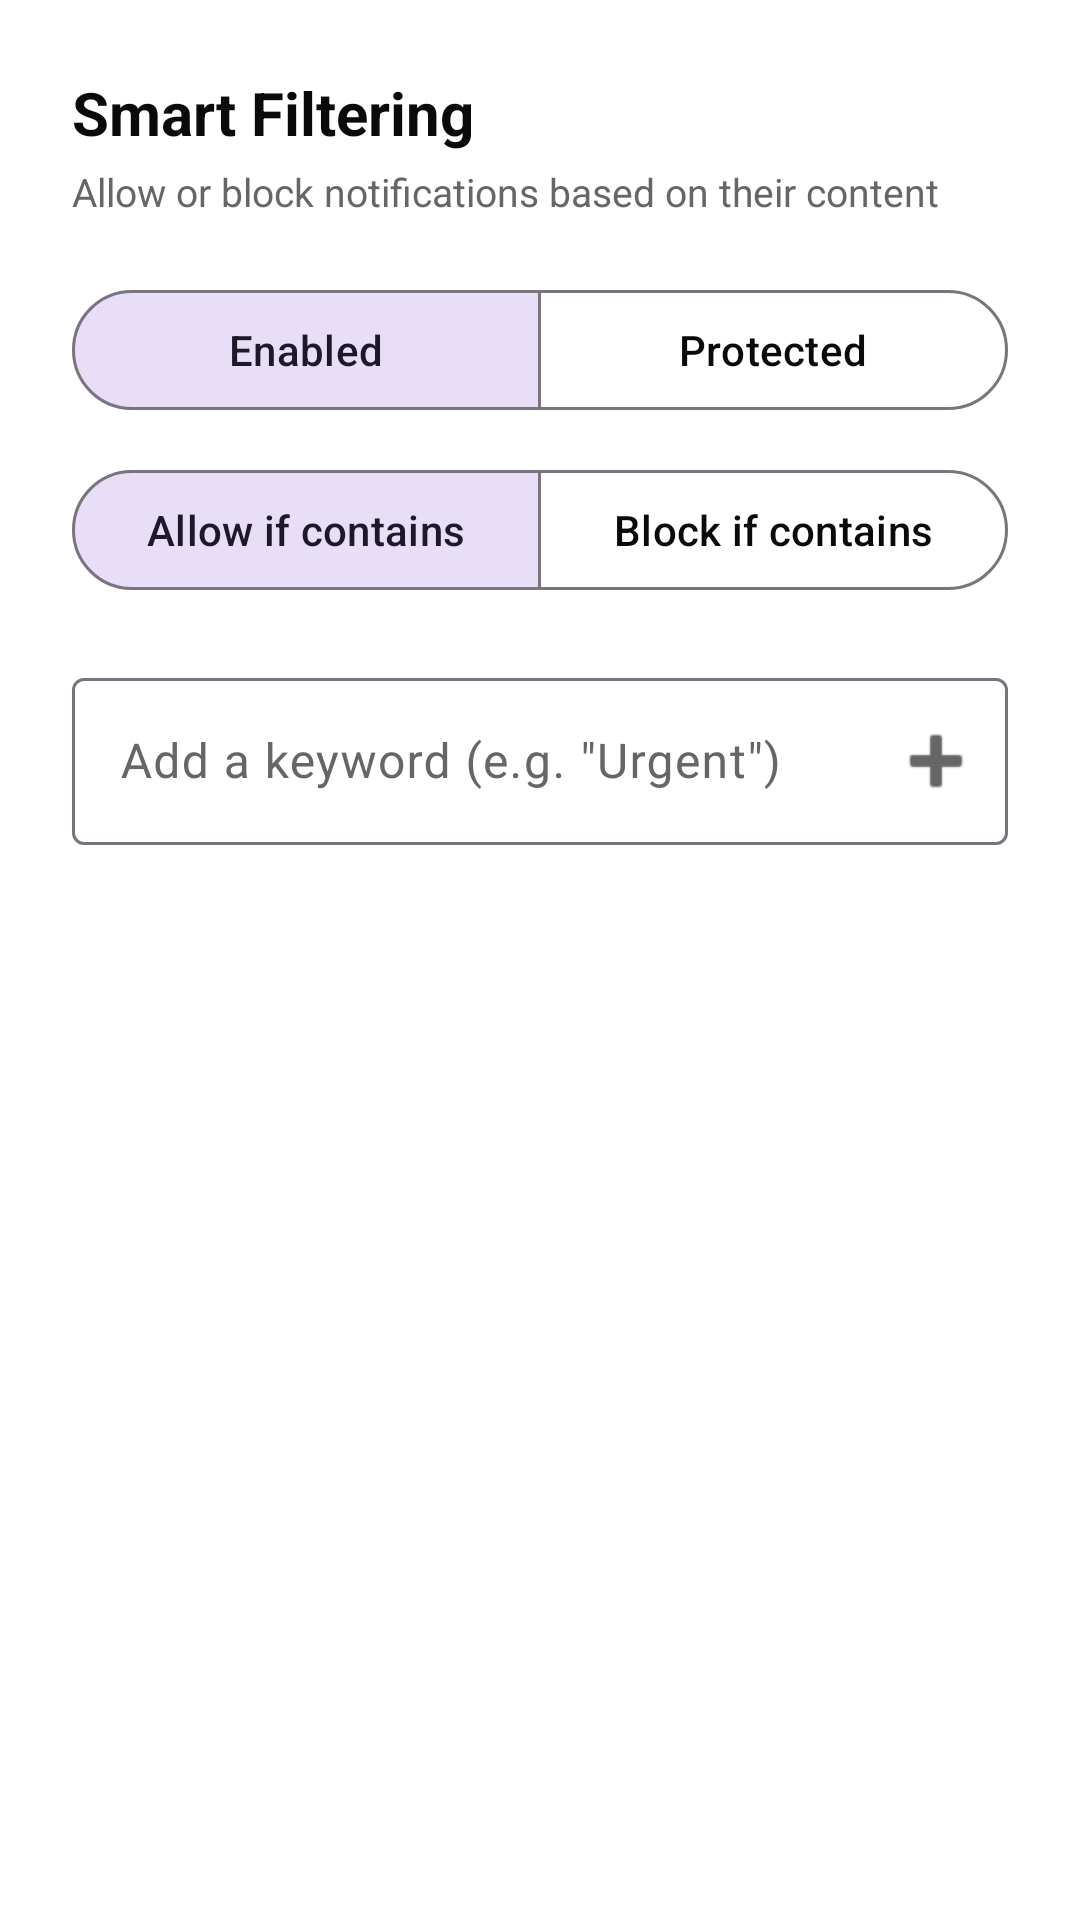

Here is an Android app screen rendered from its layout file. Give the layout XML and the strings, colors and styles it references.
<!-- AndroidManifest.xml: application theme Theme.FomoKiller -->
<!-- res/layout/content_keywords.xml -->
<?xml version="1.0" encoding="utf-8"?>
<LinearLayout xmlns:android="http://schemas.android.com/apk/res/android"
    xmlns:app="http://schemas.android.com/apk/res-auto"
    android:layout_width="match_parent"
    android:layout_height="wrap_content"
    android:orientation="vertical"
    android:paddingHorizontal="24dp"
    android:paddingTop="24dp"
    android:paddingBottom="16dp">

    <TextView
        android:layout_width="wrap_content"
        android:layout_height="wrap_content"
        android:text="@string/settings_keywords_title"
        android:textColor="?attr/colorOnSurface"
        android:textSize="20sp"
        android:textStyle="bold" />

    <TextView
        android:layout_width="wrap_content"
        android:layout_height="wrap_content"
        android:layout_marginTop="4dp"
        android:text="@string/settings_keywords_desc"
        android:textColor="?attr/colorOnSurfaceVariant"
        android:textSize="13sp" />

    <com.google.android.material.button.MaterialButtonToggleGroup
        android:id="@+id/toggleGroupKeywordMode"
        android:layout_width="match_parent"
        android:layout_height="wrap_content"
        android:layout_marginTop="20dp"
        app:checkedButton="@+id/btnConfigKillAll"
        app:selectionRequired="true"
        app:singleSelection="true">
        <com.google.android.material.button.MaterialButton
            android:id="@+id/btnConfigKillAll"
            style="@style/Widget.Material3.Button.OutlinedButton"
            android:layout_width="0dp"
            android:layout_height="wrap_content"
            android:layout_weight="1"
            android:text="@string/mode_kill_all" />
        <com.google.android.material.button.MaterialButton
            android:id="@+id/btnConfigVipOnly"
            style="@style/Widget.Material3.Button.OutlinedButton"
            android:layout_width="0dp"
            android:layout_height="wrap_content"
            android:layout_weight="1"
            android:text="@string/mode_vip_only" />
    </com.google.android.material.button.MaterialButtonToggleGroup>

    <com.google.android.material.button.MaterialButtonToggleGroup
        android:id="@+id/toggleGroupKeywordAction"
        android:layout_width="match_parent"
        android:layout_height="wrap_content"
        android:layout_marginTop="12dp"
        app:checkedButton="@+id/btnActionAllow"
        app:selectionRequired="true"
        app:singleSelection="true">
        <com.google.android.material.button.MaterialButton
            android:id="@+id/btnActionAllow"
            style="@style/Widget.Material3.Button.OutlinedButton"
            android:layout_width="0dp"
            android:layout_height="wrap_content"
            android:layout_weight="1"
            android:text="@string/keyword_action_allow" />
        <com.google.android.material.button.MaterialButton
            android:id="@+id/btnActionBlock"
            style="@style/Widget.Material3.Button.OutlinedButton"
            android:layout_width="0dp"
            android:layout_height="wrap_content"
            android:layout_weight="1"
            android:text="@string/keyword_action_block" />
    </com.google.android.material.button.MaterialButtonToggleGroup>

    <com.google.android.material.textfield.TextInputLayout
        android:id="@+id/inputKeywordLayout"
        android:layout_width="match_parent"
        android:layout_height="wrap_content"
        android:layout_marginTop="20dp"
        android:hint="@string/keyword_input_hint"
        app:endIconMode="custom"
        app:endIconDrawable="@android:drawable/ic_input_add">
        <com.google.android.material.textfield.TextInputEditText
            android:id="@+id/editKeyword"
            android:layout_width="match_parent"
            android:layout_height="wrap_content"
            android:inputType="text" />
    </com.google.android.material.textfield.TextInputLayout>

    <com.google.android.material.chip.ChipGroup
        android:id="@+id/keywordChipGroup"
        android:layout_width="match_parent"
        android:layout_height="wrap_content"
        android:layout_marginTop="16dp"
        app:chipSpacing="8dp" />

</LinearLayout>
<!-- resources referenced by this layout -->
<resources>
  <string name="keyword_action_allow">Allow if contains</string>
  <string name="keyword_action_block">Block if contains</string>
  <string name="keyword_input_hint">Add a keyword (e.g. \"Urgent\")</string>
  <string name="mode_kill_all">Enabled</string>
  <string name="mode_vip_only">Protected</string>
  <string name="settings_keywords_desc">Allow or block notifications based on their content</string>
  <string name="settings_keywords_title">Smart Filtering</string>
  <style name="Theme.FomoKiller" parent="Theme.Material3.Light.NoActionBar">
          <item name="colorPrimary">@color/md_theme_primary</item>
          <item name="colorOnPrimary">@color/md_theme_on_primary</item>
          <item name="colorSurface">@color/surface_light</item>
          <item name="colorOnSurface">@color/on_surface_light</item>
          <item name="colorOnSurfaceVariant">@color/on_surface_variant_light</item>
          <item name="android:windowBackground">@color/surface_light</item>
          <item name="android:statusBarColor">@color/surface_light</item>
          <item name="android:navigationBarColor">@color/surface_light</item>
          <item name="android:windowLightStatusBar">true</item>
          <item name="android:windowLightNavigationBar">true</item>
          <item name="bottomSheetDialogTheme">@style/CustomBottomSheetDialogTheme</item>
      </style>
  <color name="md_theme_primary">#0A0A0A</color>
  <color name="md_theme_on_primary">#F5F5F5</color>
  <color name="surface_light">#FFFFFF</color>
  <color name="on_surface_light">#0A0A0A</color>
  <color name="on_surface_variant_light">#666666</color>
  <style name="CustomBottomSheetDialogTheme" parent="Theme.Design.Light.BottomSheetDialog">
          <item name="bottomSheetStyle">@style/CustomBottomSheetStyle</item>
      </style>
  <style name="CustomBottomSheetStyle" parent="Widget.Design.BottomSheet.Modal">
          <item name="android:background">@android:color/transparent</item>
      </style>
</resources>
